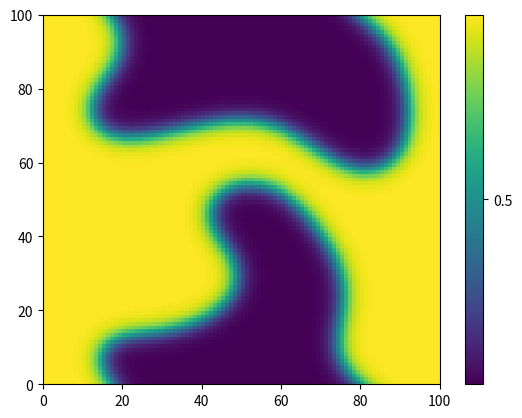

Write the Python code that produced this figure.
import numpy as np
import matplotlib.pyplot as plt 

# Parameters
epsilon2=1

# Initial Condition (random values around 0.5)
Lx=100
Ly=100
phi = np.ones((Lx,Ly))*0.5+0.1*(np.random.rand(Lx,Ly)-0.5)

# Make Plot
fig = plt.figure()
plt.pcolor(phi)
plt.colorbar(ticks=[0,0.5,1])

# Simulation time parameters
tmax=100
dt=0.1
t=0

# Lists to shift rows and columns by one in the 4 directions
sright = [(i+1)%Lx for i in range(Lx)] 
sleft = [(i-1)%Lx for i in range(Lx)] 
sup = [(i+1)%Ly for i in range(Ly)] 
sdown = [(i-1)%Ly for i in range(Ly)] 

# Update of the matrix phi
while t<tmax:
    phi = phi + dt * (- 0.5*(1-phi)*phi*(1-2*phi) + epsilon2* ( phi[sright,:] + phi[sleft,:] + phi[:,sup] + phi[:,sdown] - 4*phi ) ) 
    t=t+dt
        
    if (round(t/dt)%100==0):
        plt.cla()
        plt.pcolor(phi, vmin=0, vmax=1)
        plt.pause(0.001)

plt.show()